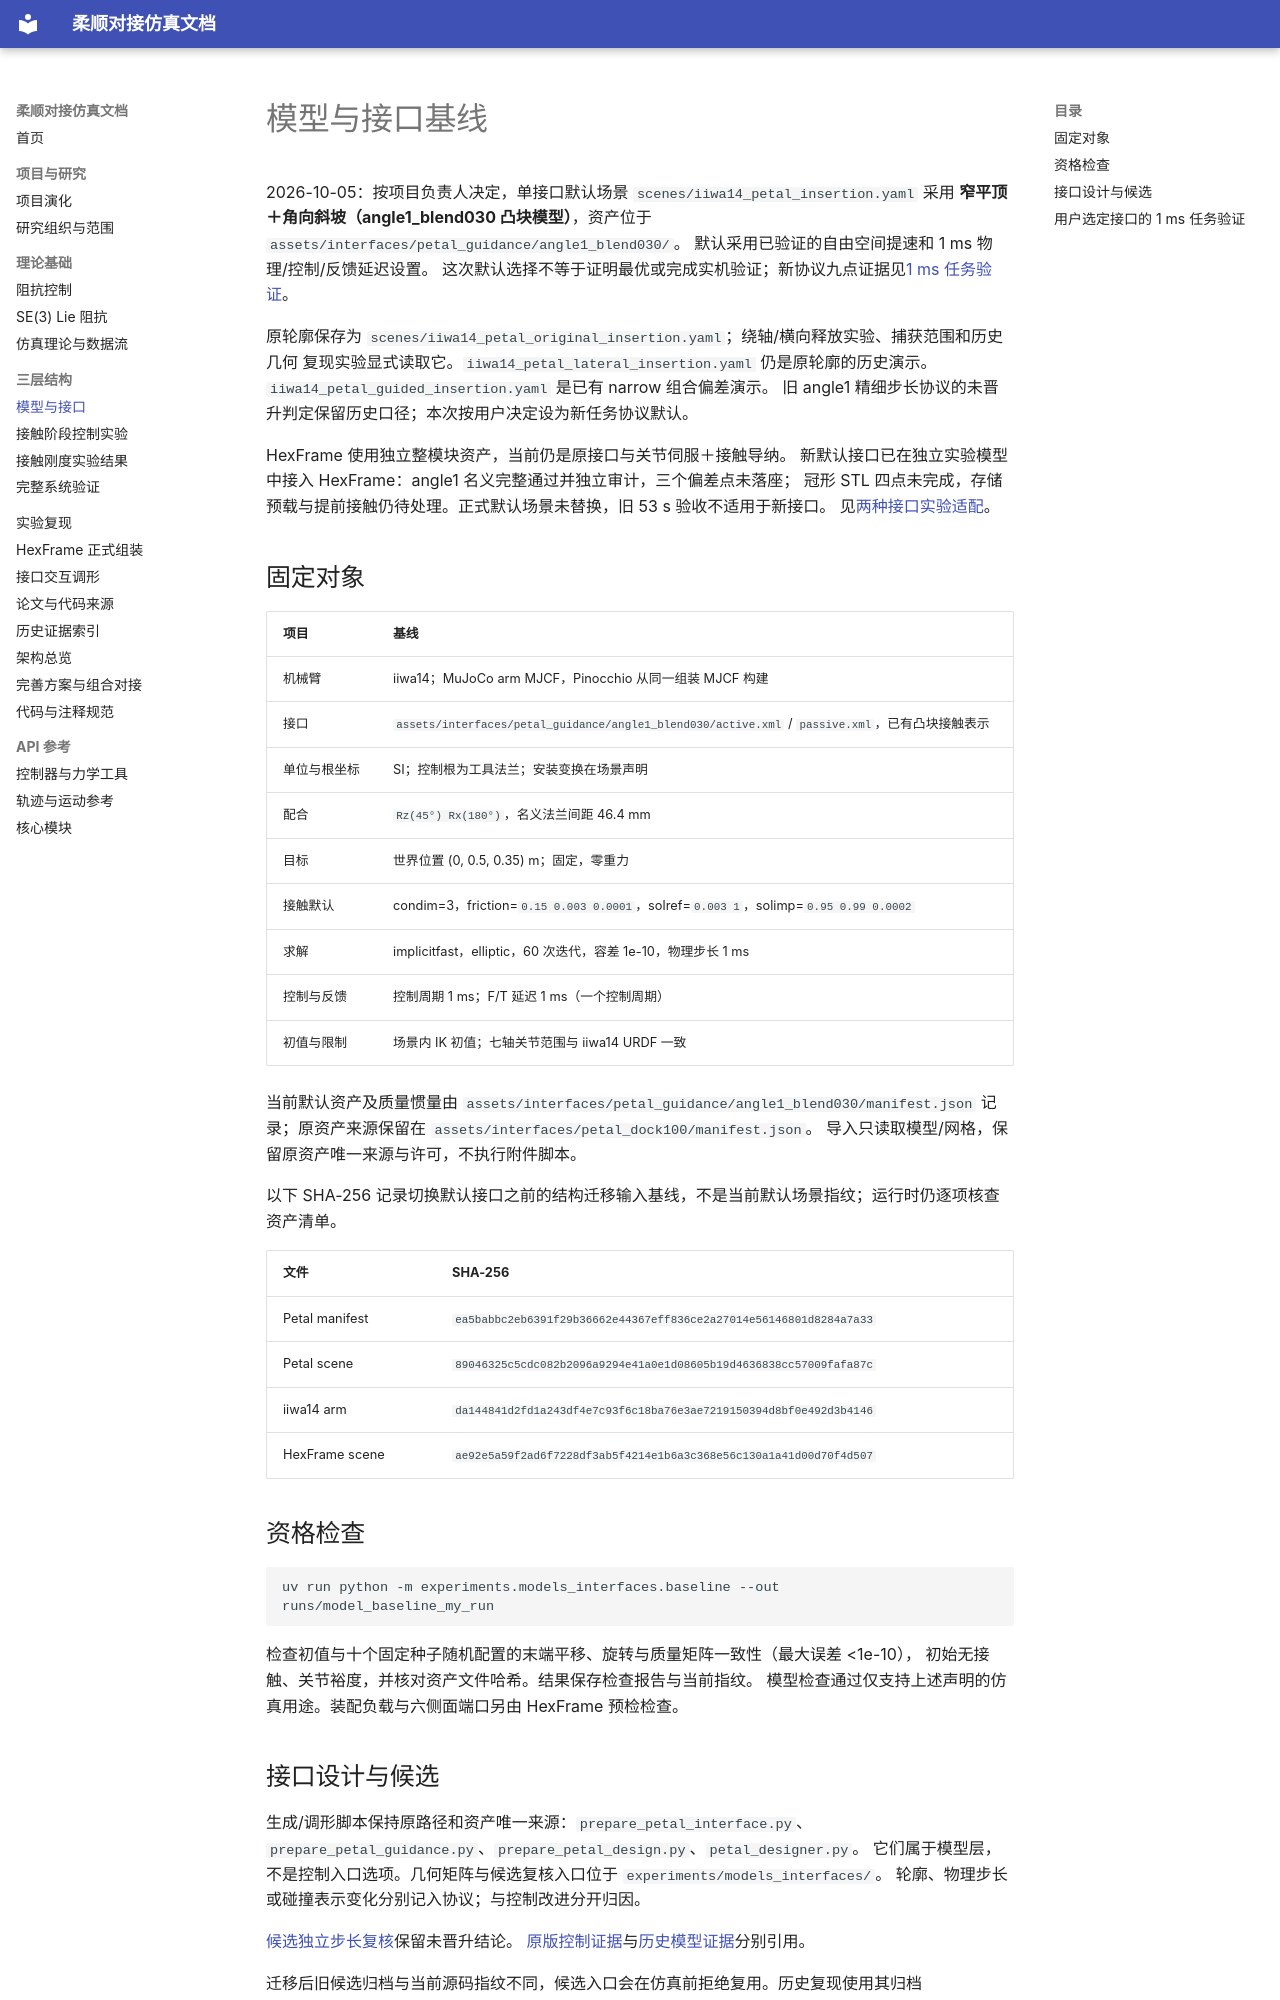

repository: langxin11/compliant_docking_simulation · page: models_interfaces/index.html · generator: mkdocs

# 模型与接口基线

2026-10-05：按项目负责人决定，单接口默认场景 `scenes/iiwa14_petal_insertion.yaml`
采用 **窄平顶＋角向斜坡（angle1_blend030 凸块模型）**，资产位于 `assets/interfaces/petal_guidance/angle1_blend030/`。
默认采用已验证的自由空间提速和 1 ms 物理/控制/反馈延迟设置。
这次默认选择不等于证明最优或完成实机验证；新协议九点证据见[1 ms 任务验证](../results/angle1_task_1ms_20261005.md)。

原轮廓保存为 `scenes/iiwa14_petal_original_insertion.yaml`；绕轴/横向释放实验、捕获范围和历史几何
复现实验显式读取它。`iiwa14_petal_lateral_insertion.yaml` 仍是原轮廓的历史演示。
`iiwa14_petal_guided_insertion.yaml` 是已有 narrow 组合偏差演示。
旧 angle1 精细步长协议的未晋升判定保留历史口径；本次按用户决定设为新任务协议默认。

HexFrame 使用独立整模块资产，当前仍是原接口与关节伺服＋接触导纳。
新默认接口已在独立实验模型中接入 HexFrame：angle1 名义完整通过并独立审计，三个偏差点未落座；
冠形 STL 四点未完成，存储预载与提前接触仍待处理。正式默认场景未替换，旧 53 s 验收不适用于新接口。
见[两种接口实验适配](../results/hexframe_interfaces_20261005.md)。

## 固定对象

| 项目 | 基线 |
|---|---|
| 机械臂 | iiwa14；MuJoCo arm MJCF，Pinocchio 从同一组装 MJCF 构建 |
| 接口 | `assets/interfaces/petal_guidance/angle1_blend030/active.xml` / `passive.xml`，已有凸块接触表示 |
| 单位与根坐标 | SI；控制根为工具法兰；安装变换在场景声明 |
| 配合 | `Rz(45°) Rx(180°)`，名义法兰间距 46.4 mm |
| 目标 | 世界位置 (0, 0.5, 0.35) m；固定，零重力 |
| 接触默认 | condim=3，friction=`0.15 0.003 0.0001`，solref=`0.003 1`，solimp=`0.95 0.99 0.0002` |
| 求解 | implicitfast，elliptic，60 次迭代，容差 1e-10，物理步长 1 ms |
| 控制与反馈 | 控制周期 1 ms；F/T 延迟 1 ms（一个控制周期） |
| 初值与限制 | 场景内 IK 初值；七轴关节范围与 iiwa14 URDF 一致 |

当前默认资产及质量惯量由 `assets/interfaces/petal_guidance/angle1_blend030/manifest.json` 记录；原资产来源保留在 `assets/interfaces/petal_dock100/manifest.json`。
导入只读取模型/网格，保留原资产唯一来源与许可，不执行附件脚本。

以下 SHA-256 记录切换默认接口之前的结构迁移输入基线，不是当前默认场景指纹；运行时仍逐项核查资产清单。

| 文件 | SHA-256 |
|---|---|
| Petal manifest | `ea5babbc2eb6391f29b36662e44367eff836ce2a27014e56146801d8284a7a33` |
| Petal scene | `89046325c5cdc082b2096a9294e41a0e1d08605b19d4636838cc57009fafa87c` |
| iiwa14 arm | `da144841d2fd1a243df4e7c93f6c18ba76e3ae7219150394d8bf0e492d3b4146` |
| HexFrame scene | `ae92e5a59f2ad6f7228df3ab5f4214e1b6a3c368e56c130a1a41d00d70f4d507` |

## 资格检查

```bash
uv run python -m experiments.models_interfaces.baseline --out runs/model_baseline_my_run
```

检查初值与十个固定种子随机配置的末端平移、旋转与质量矩阵一致性（最大误差 <1e-10），
初始无接触、关节裕度，并核对资产文件哈希。结果保存检查报告与当前指纹。
模型检查通过仅支持上述声明的仿真用途。装配负载与六侧面端口另由 HexFrame 预检检查。
